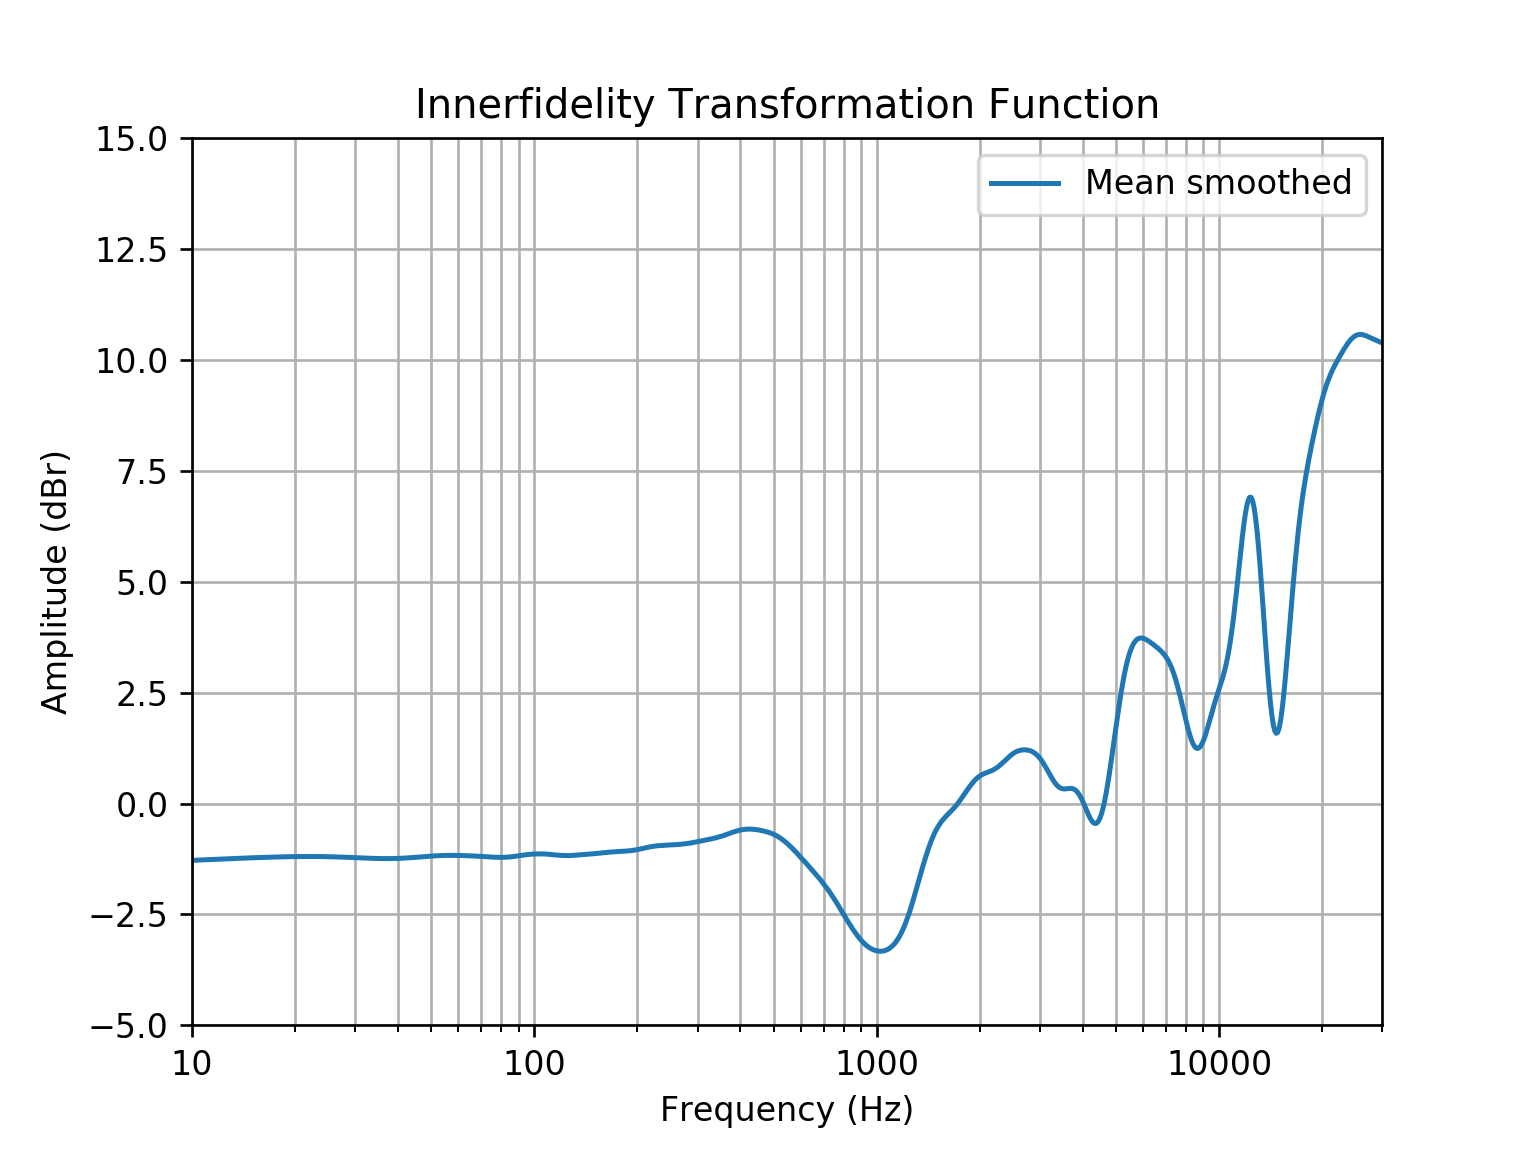

Source data for this figure (header and first rows):
frequency, raw
10, -1.281
11, -1.267
12, -1.254
13, -1.243
14, -1.233
15, -1.223
16, -1.216
17, -1.209
18, -1.204
19, -1.2
20, -1.197
21, -1.195
22, -1.194
23, -1.195
24, -1.197
25, -1.199
26, -1.203
27, -1.207
28, -1.211
29, -1.216
30, -1.221
31, -1.226
32, -1.23
33, -1.234
34, -1.237
35, -1.24
36, -1.241
37, -1.242
38, -1.241
39, -1.24
40, -1.237
41, -1.234
42, -1.23
43, -1.225
44, -1.219
45, -1.213
46, -1.207
47, -1.201
48, -1.196
49, -1.19
50, -1.185
51, -1.181
52, -1.177
53, -1.174
54, -1.172
55, -1.17
56, -1.169
57, -1.169
58, -1.169
59, -1.17
60, -1.171
61, -1.172
62, -1.174
63, -1.176
64, -1.178
65, -1.18
66, -1.182
67, -1.185
68, -1.187
69, -1.19
... 603 more rows
